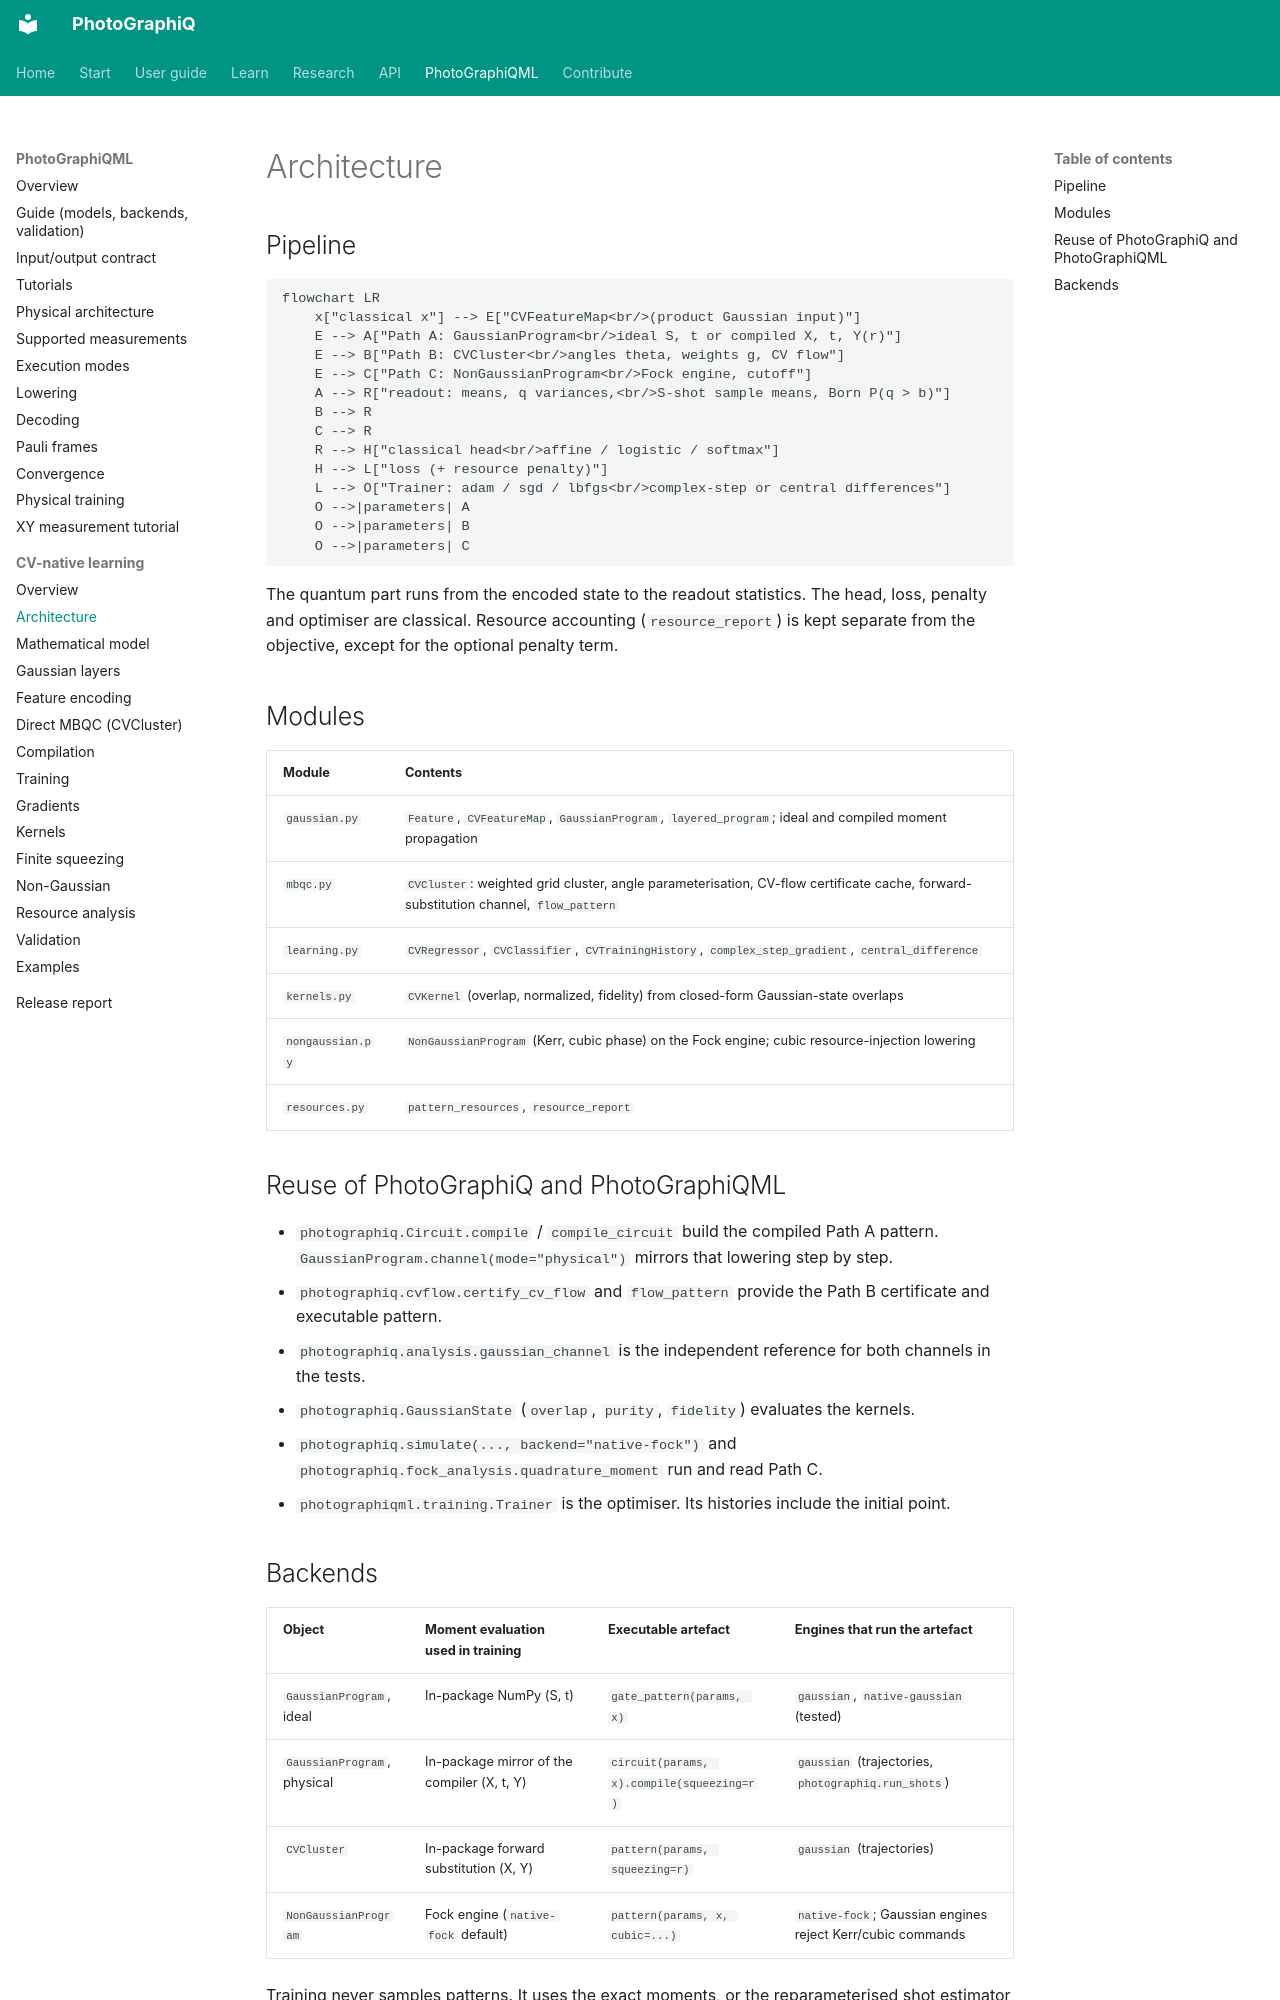

repository: chinmoybiswasdeep/PhotoGraphiQ · page: ml/cv-native/architecture/index.html · generator: mkdocs

# Architecture

## Pipeline

```mermaid
flowchart LR
    x["classical x"] --> E["CVFeatureMap<br/>(product Gaussian input)"]
    E --> A["Path A: GaussianProgram<br/>ideal S, t or compiled X, t, Y(r)"]
    E --> B["Path B: CVCluster<br/>angles theta, weights g, CV flow"]
    E --> C["Path C: NonGaussianProgram<br/>Fock engine, cutoff"]
    A --> R["readout: means, q variances,<br/>S-shot sample means, Born P(q > b)"]
    B --> R
    C --> R
    R --> H["classical head<br/>affine / logistic / softmax"]
    H --> L["loss (+ resource penalty)"]
    L --> O["Trainer: adam / sgd / lbfgs<br/>complex-step or central differences"]
    O -->|parameters| A
    O -->|parameters| B
    O -->|parameters| C
```

The quantum part runs from the encoded state to the readout statistics. The head, loss,
penalty and optimiser are classical. Resource accounting (`resource_report`) is kept
separate from the objective, except for the optional penalty term.

## Modules

| Module | Contents |
| --- | --- |
| `gaussian.py` | `Feature`, `CVFeatureMap`, `GaussianProgram`, `layered_program`; ideal and compiled moment propagation |
| `mbqc.py` | `CVCluster`: weighted grid cluster, angle parameterisation, CV-flow certificate cache, forward-substitution channel, `flow_pattern` |
| `learning.py` | `CVRegressor`, `CVClassifier`, `CVTrainingHistory`, `complex_step_gradient`, `central_difference` |
| `kernels.py` | `CVKernel` (overlap, normalized, fidelity) from closed-form Gaussian-state overlaps |
| `nongaussian.py` | `NonGaussianProgram` (Kerr, cubic phase) on the Fock engine; cubic resource-injection lowering |
| `resources.py` | `pattern_resources`, `resource_report` |

## Reuse of PhotoGraphiQ and PhotoGraphiQML

- `photographiq.Circuit.compile` / `compile_circuit` build the compiled Path A pattern.
  `GaussianProgram.channel(mode="physical")` mirrors that lowering step by step.
- `photographiq.cvflow.certify_cv_flow` and `flow_pattern` provide the Path B
  certificate and executable pattern.
- `photographiq.analysis.gaussian_channel` is the independent reference for both channels
  in the tests.
- `photographiq.GaussianState` (`overlap`, `purity`, `fidelity`) evaluates the kernels.
- `photographiq.simulate(..., backend="native-fock")` and
  `photographiq.fock_analysis.quadrature_moment` run and read Path C.
- `photographiqml.training.Trainer` is the optimiser. Its histories include the initial
  point.
